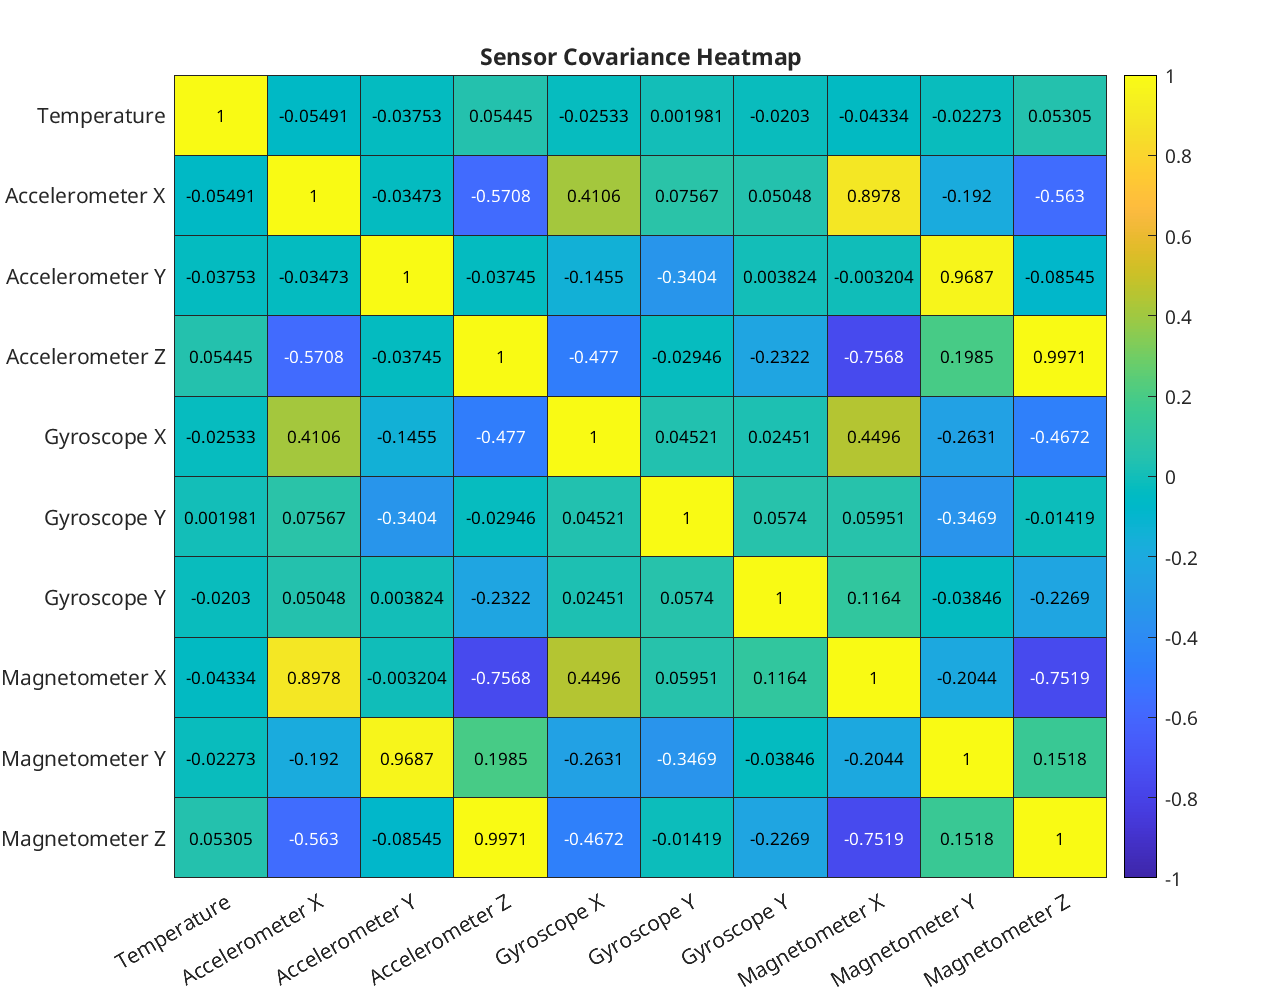

Data behind this chart, as committed beside it:
pair, temperature, accel_x, accel_y, accel_z, gyro_x, gyro_y, gyro_z, magnetometer_x, magnetometer_y, magnetometer_z
temperature, 1, -0.05491, -0.03753, 0.05446, -0.02533, 0.001981, -0.0203, -0.04334, -0.02273, 0.05305
accel_x, -0.05491, 1, -0.03473, -0.5708, 0.4106, 0.07567, 0.05048, 0.8978, -0.192, -0.563
accel_y, -0.03753, -0.03473, 1, -0.03745, -0.1455, -0.3404, 0.003824, -0.003204, 0.9687, -0.08545
accel_z, 0.05446, -0.5708, -0.03745, 1, -0.477, -0.02946, -0.2322, -0.7568, 0.1985, 0.9971
gyro_x, -0.02533, 0.4106, -0.1455, -0.477, 1, 0.04521, 0.02451, 0.4496, -0.2631, -0.4672
gyro_y, 0.001981, 0.07567, -0.3404, -0.02946, 0.04521, 1, 0.0574, 0.05951, -0.3469, -0.01419
gyro_z, -0.0203, 0.05048, 0.003824, -0.2322, 0.02451, 0.0574, 1, 0.1164, -0.03846, -0.2269
magnetometer_x, -0.04334, 0.8978, -0.003204, -0.7568, 0.4496, 0.05951, 0.1164, 1, -0.2044, -0.7519
magnetometer_y, -0.02273, -0.192, 0.9687, 0.1985, -0.2631, -0.3469, -0.03846, -0.2044, 1, 0.1518
magnetometer_z, 0.05305, -0.563, -0.08545, 0.9971, -0.4672, -0.01419, -0.2269, -0.7519, 0.1518, 1
